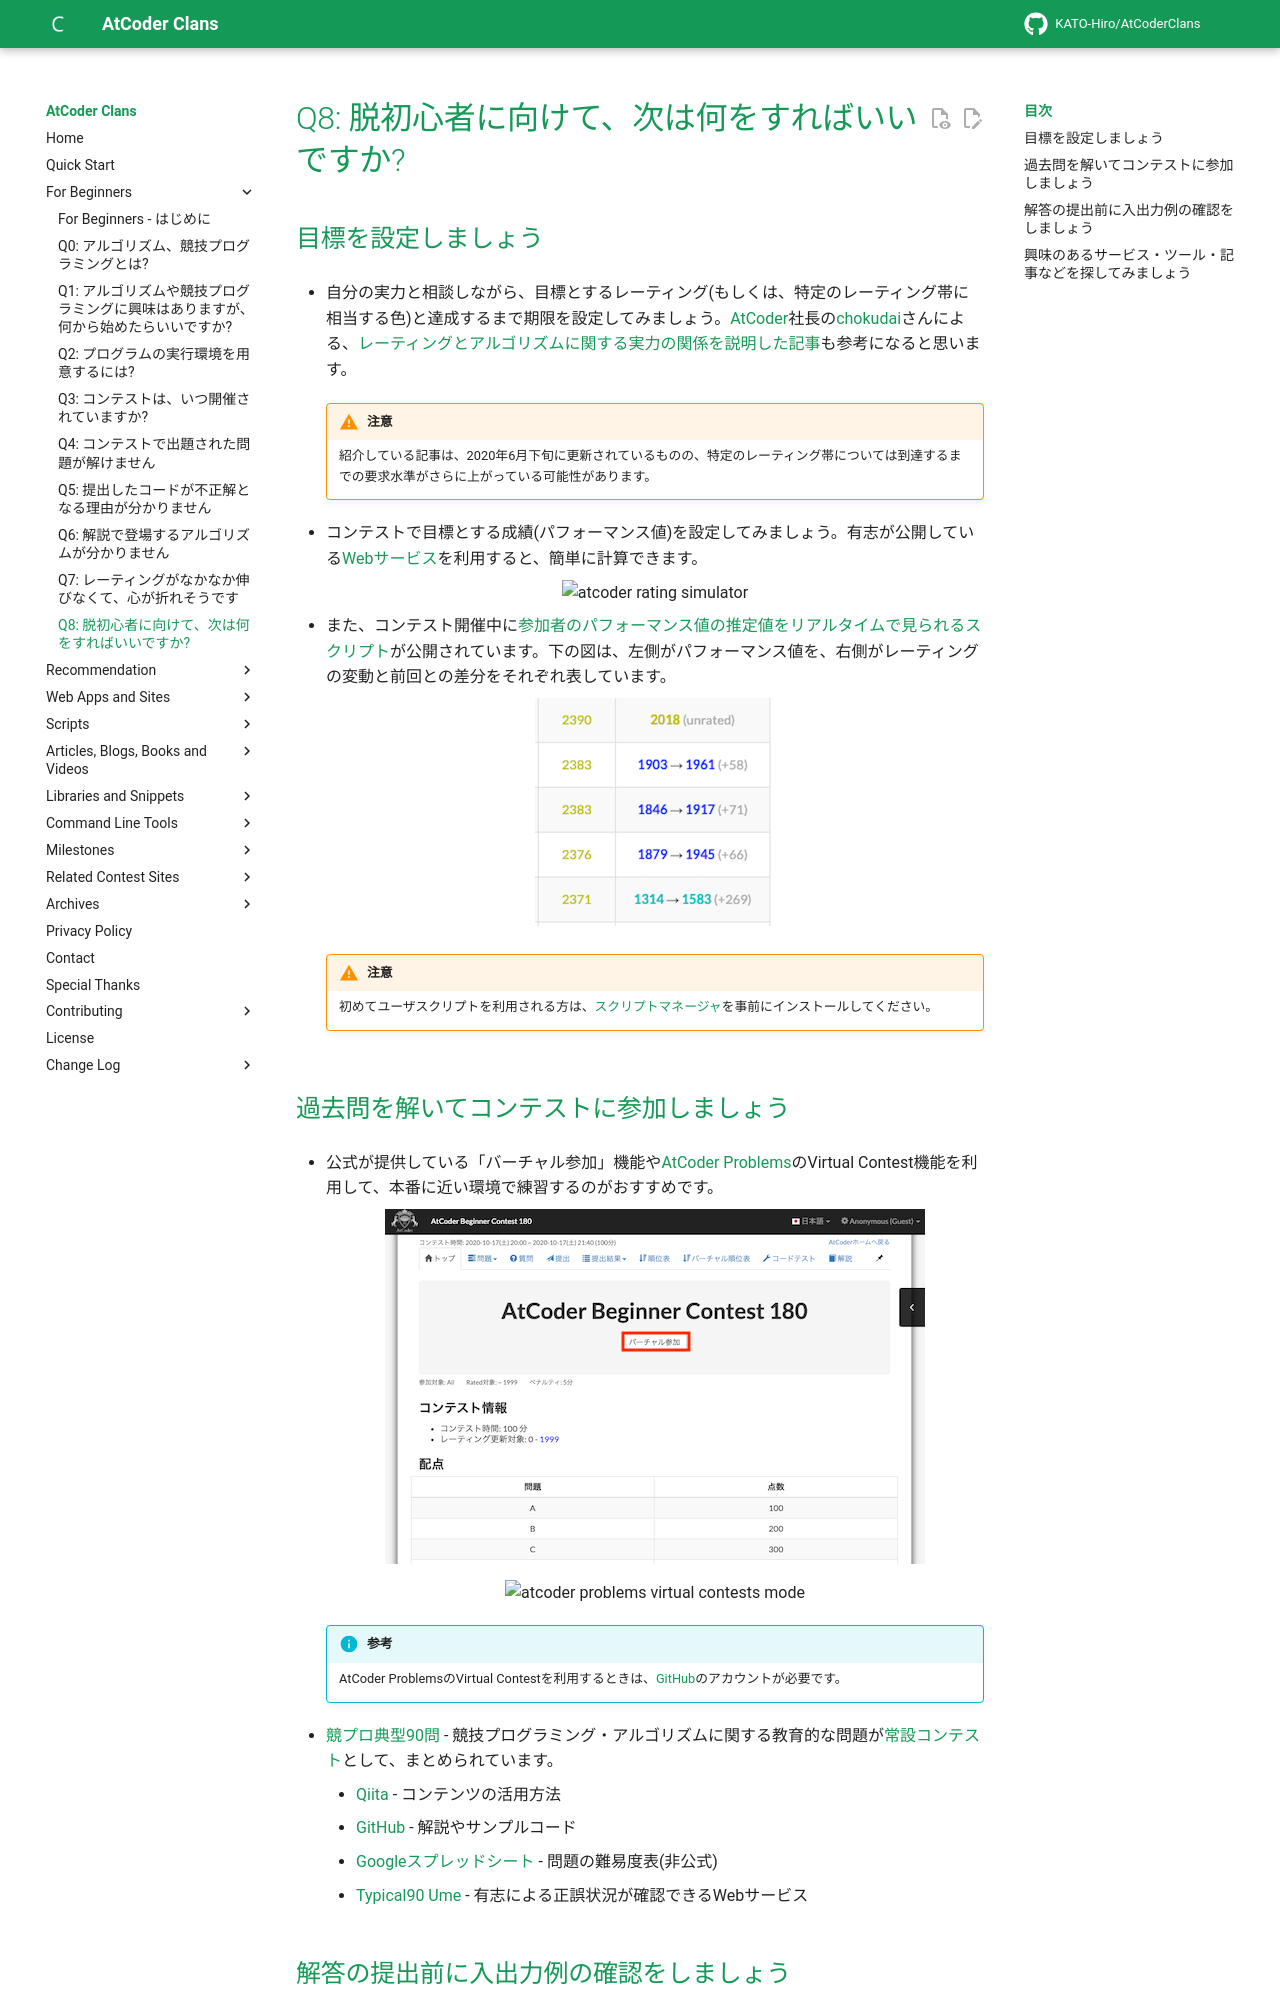

repository: KATO-Hiro/AtCoderClans · page: for_beginners/question8/index.html · generator: mkdocs

---
title: "Q8: 脱初心者に向けて、次は何をすればいいですか?"
---

## 目標を設定しましょう

- 自分の実力と相談しながら、目標とするレーティング(もしくは、特定のレーティング帯に相当する色)と達成するまで期限を設定してみましょう。[AtCoder](https://atcoder.jp/)社長の[chokudai](https://twitter.com/chokudai)さんによる、[レーティングとアルゴリズムに関する実力の関係を説明した記事](http://chokudai.hatenablog.com/entry/2019/02/11/155904)も参考になると思います。

    !!! warning "注意"

        紹介している記事は、2020年6月下旬に更新されているものの、特定のレーティング帯については到達するまでの要求水準がさらに上がっている可能性があります。

- コンテストで目標とする成績(パフォーマンス値)を設定してみましょう。有志が公開している[Webサービス](https://beta.kyo-pro.club/apps/rating-simulator)を利用すると、簡単に計算できます。

    <div align="center">
      <img loading="lazy" src="../../images/web_app/atcoder_rating_simulator2.png" alt="atcoder rating simulator">
    </div>

- また、コンテスト開催中に[参加者のパフォーマンス値の推定値をリアルタイムで見られるスクリプト](https://greasyfork.org/ja/scripts/369954-ac-predictor)が公開されています。下の図は、左側がパフォーマンス値を、右側がレーティングの変動と前回との差分をそれぞれ表しています。

    <div align="center">
      <img loading = "lazy" src="../../images/userscript/atcoder_predictor.png" alt="ac predictor">
    </div>

    !!! warning "注意"

        初めてユーザスクリプトを利用される方は、[スクリプトマネージャ](https://greasyfork.org/ja)を事前にインストールしてください。
